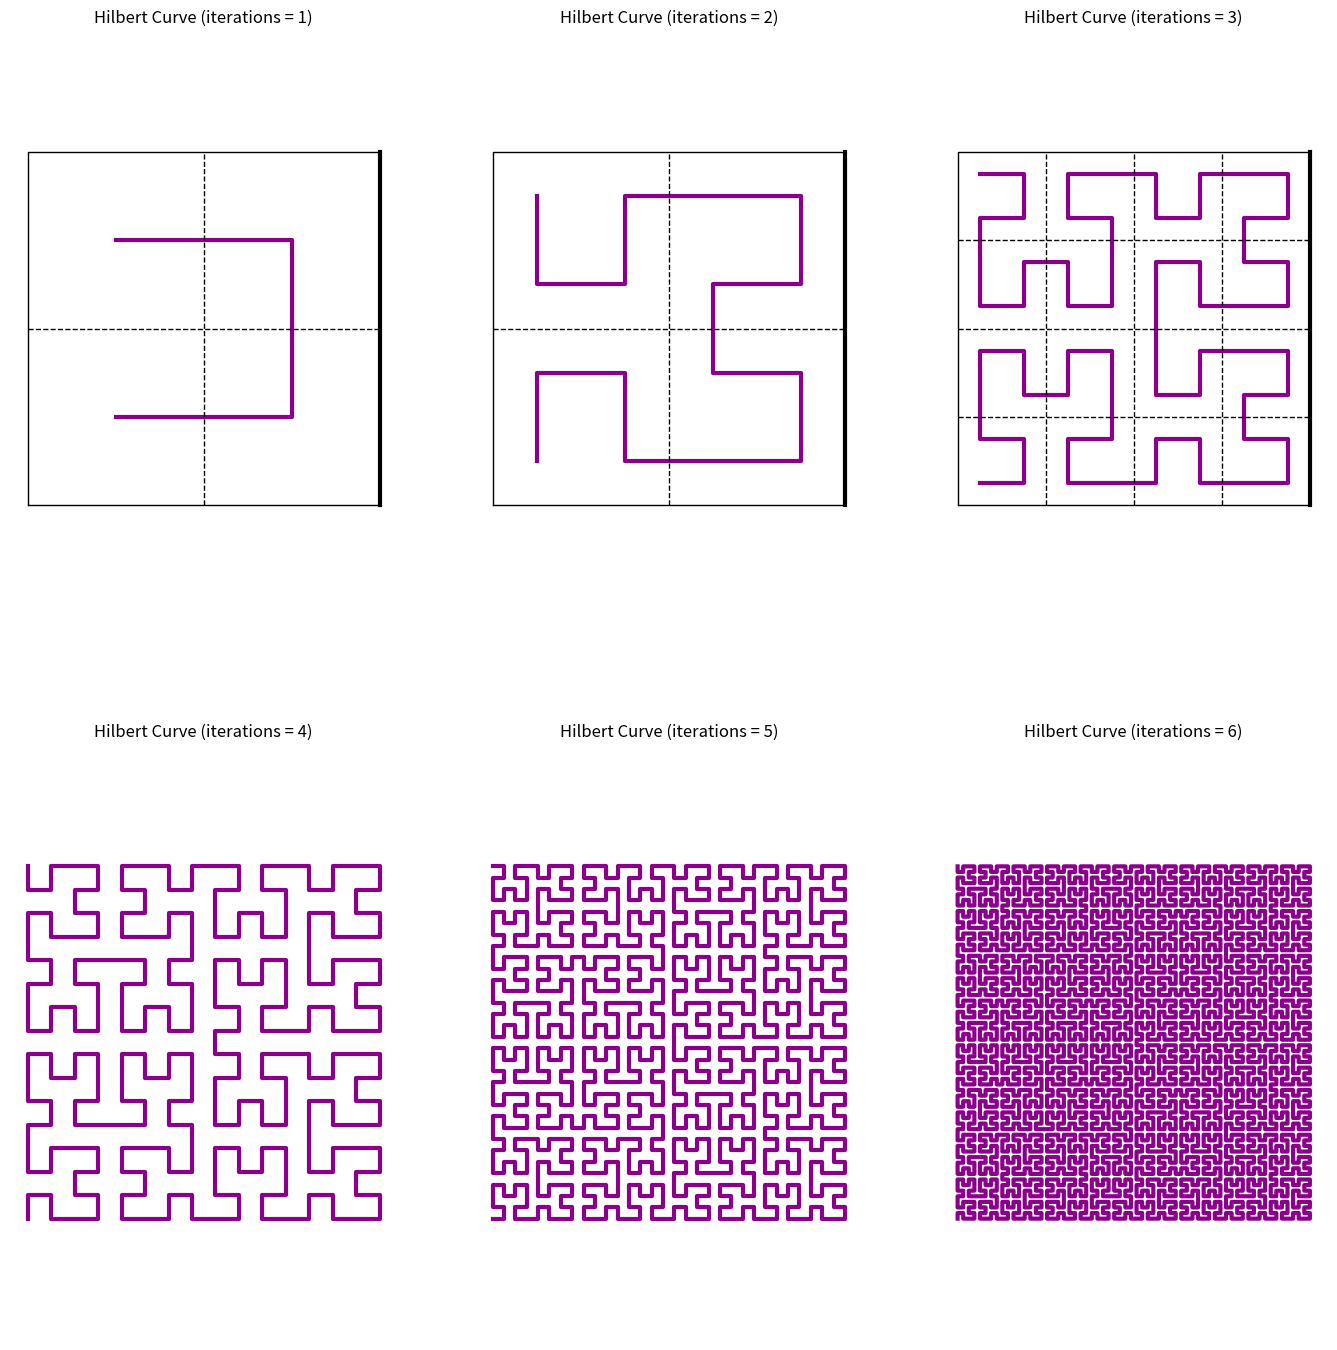
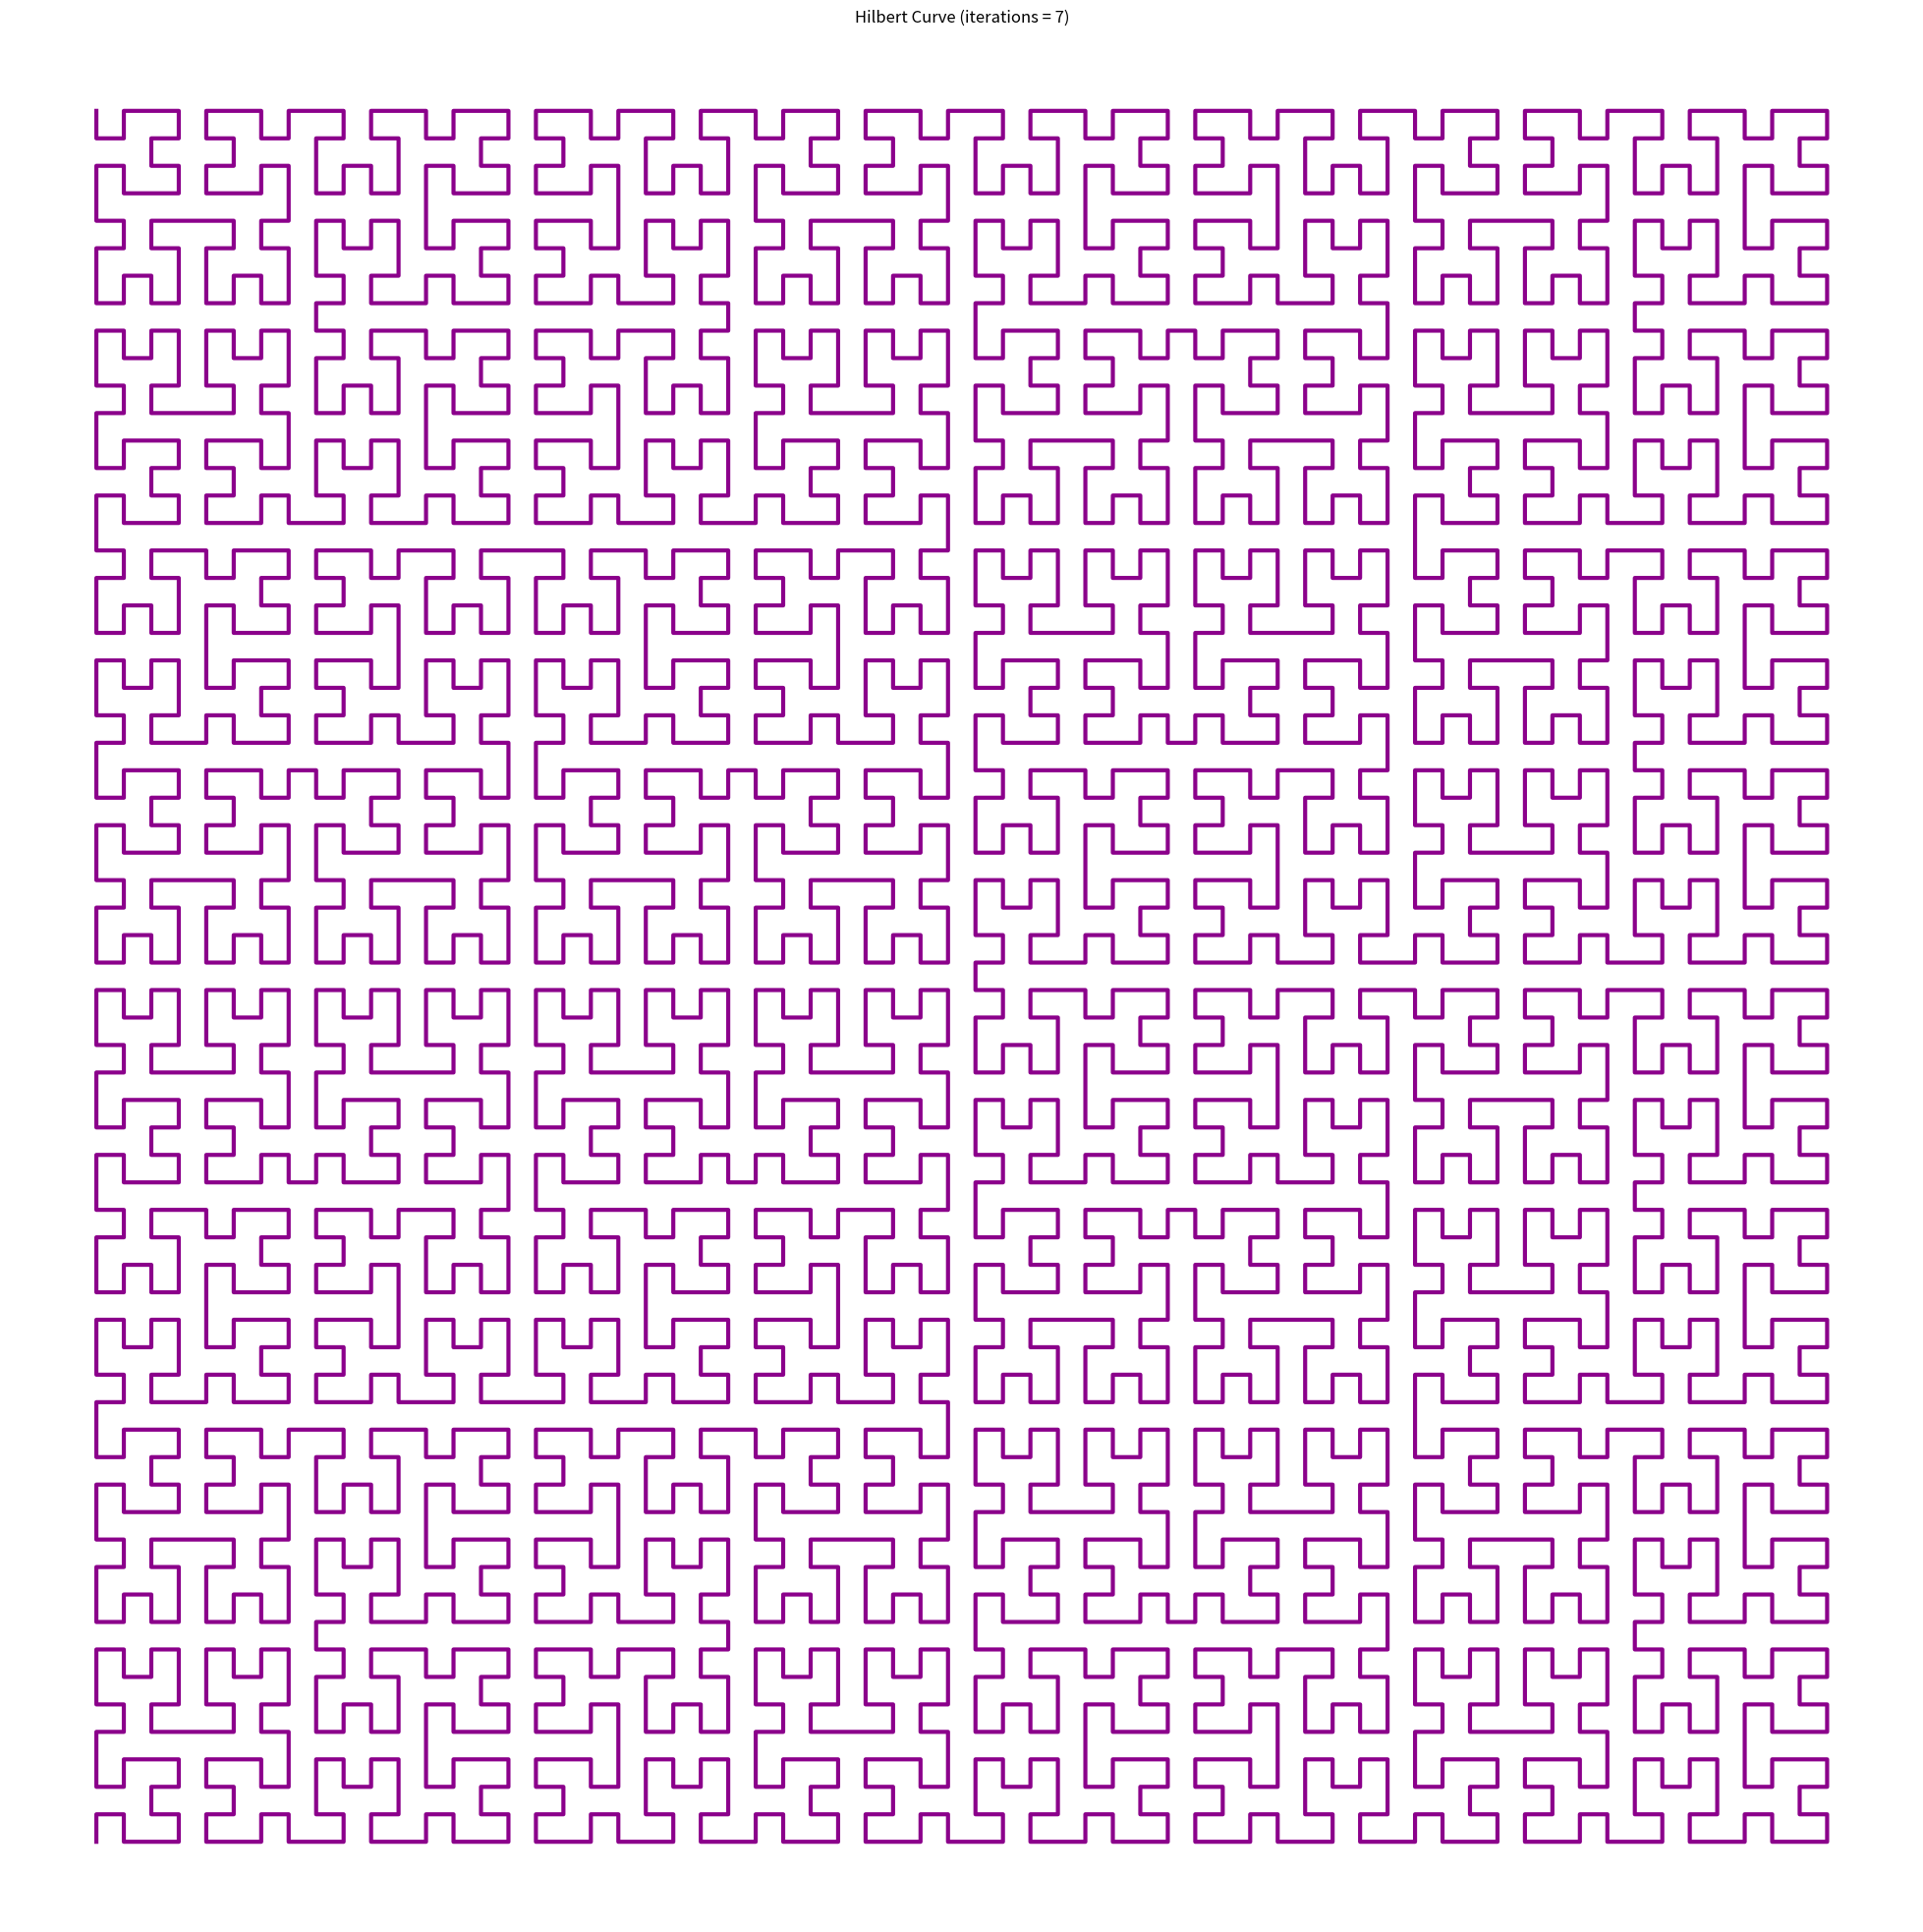

Python code for these plots, in order:
import sys, math
import numpy as np
import matplotlib.pyplot as plt
  
def hilbert(x0, y0, xi, xj, yi, yj, n,points):
    if n <= 0:
        X = x0 + (xi + yi)/2
        Y = y0 + (xj + yj)/2
        points.append((X,Y))
    else:
        hilbert(x0,               y0,               yi/2, yj/2, xi/2, xj/2, n - 1,points)
        hilbert(x0 + xi/2,        y0 + xj/2,        xi/2, xj/2, yi/2, yj/2, n - 1,points)
        hilbert(x0 + xi/2 + yi/2, y0 + xj/2 + yj/2, xi/2, xj/2, yi/2, yj/2, n - 1,points)
        hilbert(x0 + xi/2 + yi,   y0 + xj/2 + yj,  -yi/2,-yj/2,-xi/2,-xj/2, n - 1,points)
        return points

        
# def main():
#     args = sys.stdin.readline()
#     # Remain the loop until the renderer releases the helper...
#     while args:
#         arg = args.split()
#         # Get the inputs
#         pixels = float(arg[0])
#         ctype = arg[1]
#         reps = int(arg[2])
#         width = float(arg[3])
        
#         # Calculate the number of curve cv's
#         cvs = int(math.pow(4, reps))
            
#         # Begin the RenderMan curve statement
#         print 'Basis \"b-spline\" 1 \"b-spline\" 1'
#         print 'Curves \"%s\" [%s] \"nonperiodic\" \"P\" [' % (ctype, cvs)
    
#         # Create the curve
#         hilbert(0.0, 0.0, 1.0, 0.0, 0.0, 1.0, reps)
    
#         # End the curve statement
#         print '] \"constantwidth\" [%s]' % width
      
#         # Tell the renderer we have finished   
#         sys.stdout.write('\377')
#         sys.stdout.flush()
        
#         # read the next set of inputs
#         args = sys.stdin.readline()
# if __name__ == "__main__":
#     main()

a = np.array([0, 0])
b = np.array([1, 0])
c = np.array([1, 1])
d = np.array([0, 1])
ab = (a + b)/2.
bc = (b + c)/2.
cd = (c + d)/2.
ad = (d + a)/2.
aab = (a + ab)/2.
bba = (b + ab)/2.
aad = (a + ad)/2.
dda = (d + ad)/2.
ccb = (c + bc)/2.
bbc = (b + bc)/2.
ccd = (c + cd)/2.
ddc = (d + cd)/2.

iterations = 1

fig = plt.figure(figsize=(17,17))
plt.subplot(2,3,1).set_title("Hilbert Curve (iterations = 1)")

points = hilbert(0.0, 0.0, 1.0, 0.0, 0.0, 1.0, iterations,[])
plt.plot([p[0] for p in points], [p[1] for p in points], '-',lw=3,color='darkmagenta')

plt.plot([a[0],b[0],c[0],d[0],a[0]],[a[1],b[1],c[1],d[1],a[1]],'k-',lw=1)
plt.plot([ab[0],cd[0]],[ab[1],cd[1]],'k--',lw=1)
plt.plot([ad[0],bc[0]],[ad[1],bc[1]],'k--',lw=1)
plt.plot([b[0],c[0]],[b[1],c[1]],'k-',lw=3)

plt.axis('equal')
plt.axis('off')

iterations = 2

plt.subplot(2,3,2).set_title("Hilbert Curve (iterations = 2)")

points = hilbert(0.0, 0.0, 1.0, 0.0, 0.0, 1.0, iterations,[])
plt.plot([p[0] for p in points], [p[1] for p in points], '-',lw=3,color='darkmagenta')#,lw=5)

plt.plot([a[0],b[0],c[0],d[0],a[0]],[a[1],b[1],c[1],d[1],a[1]],'k-',lw=1)
plt.plot([ab[0],cd[0]],[ab[1],cd[1]],'k--',lw=1)
plt.plot([ad[0],bc[0]],[ad[1],bc[1]],'k--',lw=1)
plt.plot([b[0],c[0]],[b[1],c[1]],'k-',lw=3)

plt.axis('equal')
plt.axis('off')

iterations = 3

plt.subplot(2,3,3).set_title("Hilbert Curve (iterations = 3)")

points = hilbert(0.0, 0.0, 1.0, 0.0, 0.0, 1.0, iterations,[])
plt.plot([p[0] for p in points], [p[1] for p in points], '-',lw=3,color='darkmagenta')#,lw=5)

plt.plot([a[0],b[0],c[0],d[0],a[0]],[a[1],b[1],c[1],d[1],a[1]],'k-',lw=1)
plt.plot([ab[0],cd[0]],[ab[1],cd[1]],'k--',lw=1)
plt.plot([ad[0],bc[0]],[ad[1],bc[1]],'k--',lw=1)
plt.plot([b[0],c[0]],[b[1],c[1]],'k-',lw=3)
plt.plot([aab[0],ddc[0]],[aab[1],ddc[1]],'k--',lw=1)
plt.plot([bba[0],ccd[0]],[bba[1],ccd[1]],'k--',lw=1)
plt.plot([aad[0],bbc[0]],[aad[1],bbc[1]],'k--',lw=1)
plt.plot([dda[0],ccb[0]],[dda[1],ccb[1]],'k--',lw=1)

plt.axis('equal')
plt.axis('off')

iterations = 4

plt.subplot(2,3,4).set_title("Hilbert Curve (iterations = 4)")

points = hilbert(0.0, 0.0, 1.0, 0.0, 0.0, 1.0, iterations,[])
plt.plot([p[0] for p in points], [p[1] for p in points], '-',lw=3,color='darkmagenta')#,lw=5)

plt.axis('equal')
plt.axis('off')

iterations = 5

plt.subplot(2,3,5).set_title("Hilbert Curve (iterations = 5)")

points = hilbert(0.0, 0.0, 1.0, 0.0, 0.0, 1.0, iterations,[])
plt.plot([p[0] for p in points], [p[1] for p in points], '-',lw=3,color='darkmagenta')#,lw=5)

plt.axis('equal')
plt.axis('off')
iterations = 6

plt.subplot(2,3,6).set_title("Hilbert Curve (iterations = 6)")

points = hilbert(0.0, 0.0, 1.0, 0.0, 0.0, 1.0, iterations,[])
plt.plot([p[0] for p in points], [p[1] for p in points], '-',lw=3,color='darkmagenta')#,lw=5)

plt.axis('equal')
plt.axis('off')

fig = plt.figure(figsize=(25,25))

points = hilbert(0.0, 0.0, 1.0, 0.0, 0.0, 1.0, iterations,[])
plt.plot([p[0] for p in points], [p[1] for p in points], '-',lw=3,color='darkmagenta')#,lw=5)
plt.title("Hilbert Curve (iterations = 7)")
plt.axis('equal')
plt.axis('off')

plt.show()